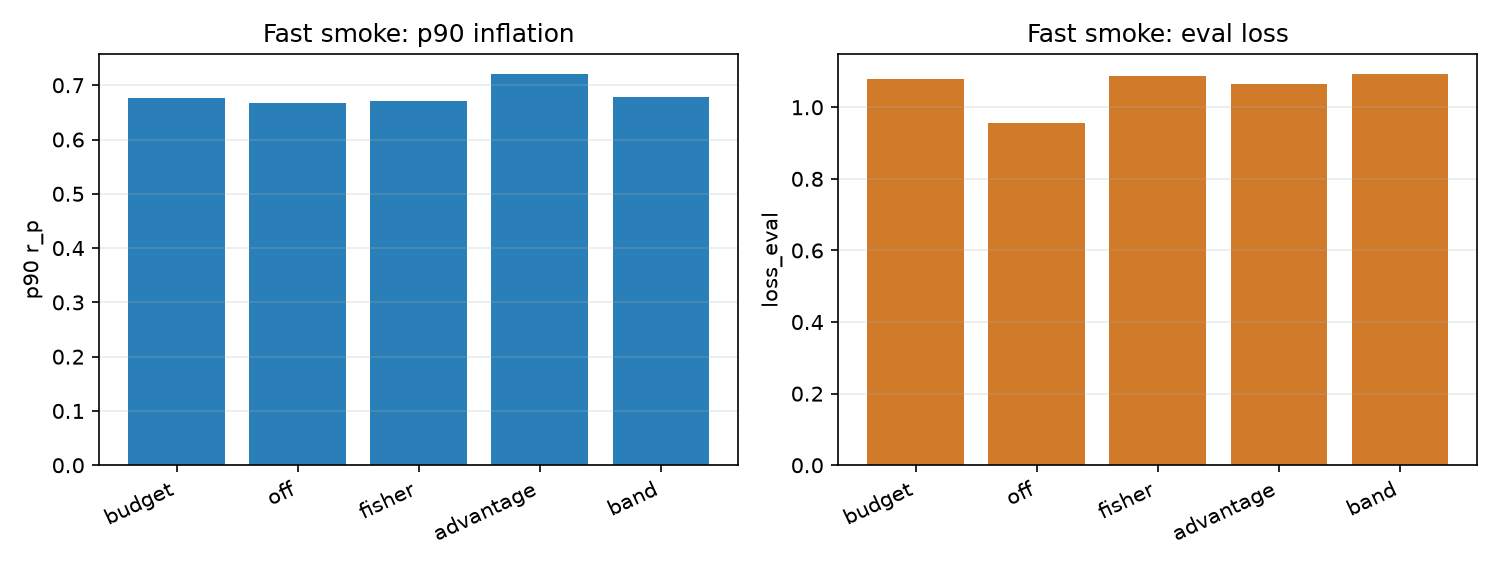

The file beside this chart, header and first rows:
mode, seed, steps, eval_steps, loss_eval, loss_full, wall_s, step_ms, violations, share_rms, T_min, T_max, stage, sizes, n_params, r_median, r_p90, r_max, r_gt_0_25, q_gt_1, at_bound, range_fallback, phase_agreement, violation_names
budget, 0, 400, 200, 1.08, 0.9732, 163.3, 408.3, 0, 0.3017, 1.0, 1.0, track, {'n_rg': 6, 'n_mn': 5, 'n_int': 5, 'n_af…, 269, 0.1346, 0.6769, 1.0, 96, 97, 134, 0, 0.8375, 
off, 0, 400, 200, 0.956, 0.9101, 173.9, 434.7, 0, , , , track, {'n_rg': 6, 'n_mn': 5, 'n_int': 5, 'n_af…, 269, 0.1084, 0.6667, 1.0, 93, 93, 127, 0, 1.0, 
fisher, 0, 400, 200, 1.088, 0.9772, 184.5, 461.2, 0, 0.4038, 0.6975, 0.8064, track, {'n_rg': 6, 'n_mn': 5, 'n_int': 5, 'n_af…, 269, 0.139, 0.6704, 1.0, 95, 97, 134, 0, 0.8575, 
advantage, 0, 400, 200, 1.064, 0.9654, 187.3, 468.3, 0, 0.206, 1.366, 1.601, track, {'n_rg': 6, 'n_mn': 5, 'n_int': 5, 'n_af…, 269, 0.145, 0.7206, 1.0, 99, 100, 138, 0, 0.6875, 
band, 0, 400, 200, 1.093, 0.9796, 188.8, 472, 0, 0.2786, 1.046, 1.094, track, {'n_rg': 6, 'n_mn': 5, 'n_int': 5, 'n_af…, 269, 0.1387, 0.6779, 1.0, 96, 97, 134, 0, 0.8425, 
